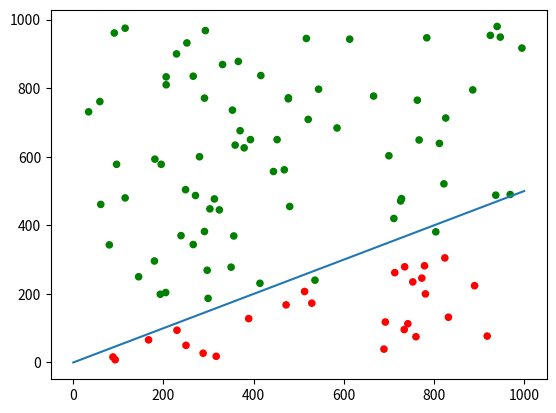

Python code for this plot:
import numpy as np
from collections import Counter
import matplotlib.pyplot as plt


class Perceptron:
    def __init__(self, input_length, weighs=None):
        if weighs is None:
            self.weights = np.random.random(input_length) * 2 - 1
        else:
            self.weights = weighs
        self.learning_rate = 0.1

    @staticmethod
    def unit_step_function(whole_input):
        if whole_input >= 0:
            return 1
        return 0

    def __call__(self, in_data):
        weighted_inputs = self.weights * in_data
        weighted_sum = weighted_inputs.sum()
        return Perceptron.unit_step_function(weighted_sum)

    def adjust(self, target_result, calculated_result, in_data):
        error = target_result - calculated_result;
        for i in range(len(in_data)):
            correction = error * in_data[i] * self.learning_rate
            self.weights[i] += correction

    def print_weights(self):
        print(self.weights)


def above_line(point, line_func):
    x, y = point
    if y > line_func(x):
        return 1
    else:
        return 0


points = np.random.randint(1, 1000, (100, 2))
p = Perceptron(2)


def line(x):
    return x * 0.5


x = []
y = []

for point in points:
    p.adjust(above_line(point, line), p(point), point)
    x.append(point[0])
    y.append(point[1])

evaluation = Counter()
for point in points:
    if p(point) == above_line(point, line):
        evaluation["correct"] += 1
    else:
        evaluation["wrong"] += 1
print(evaluation.most_common())
p.print_weights()


def colors(x, y):
    cols = []
    for i in range(len(x)):
        if p([x[i], y[i]]) == 1:
            cols.append('green')
        else:
            cols.append('red')
    return cols


plt.plot([0, 1000], [line(0), line(1000)])
plt.scatter(x, y, s=20, c=colors(x, y))
plt.show()
